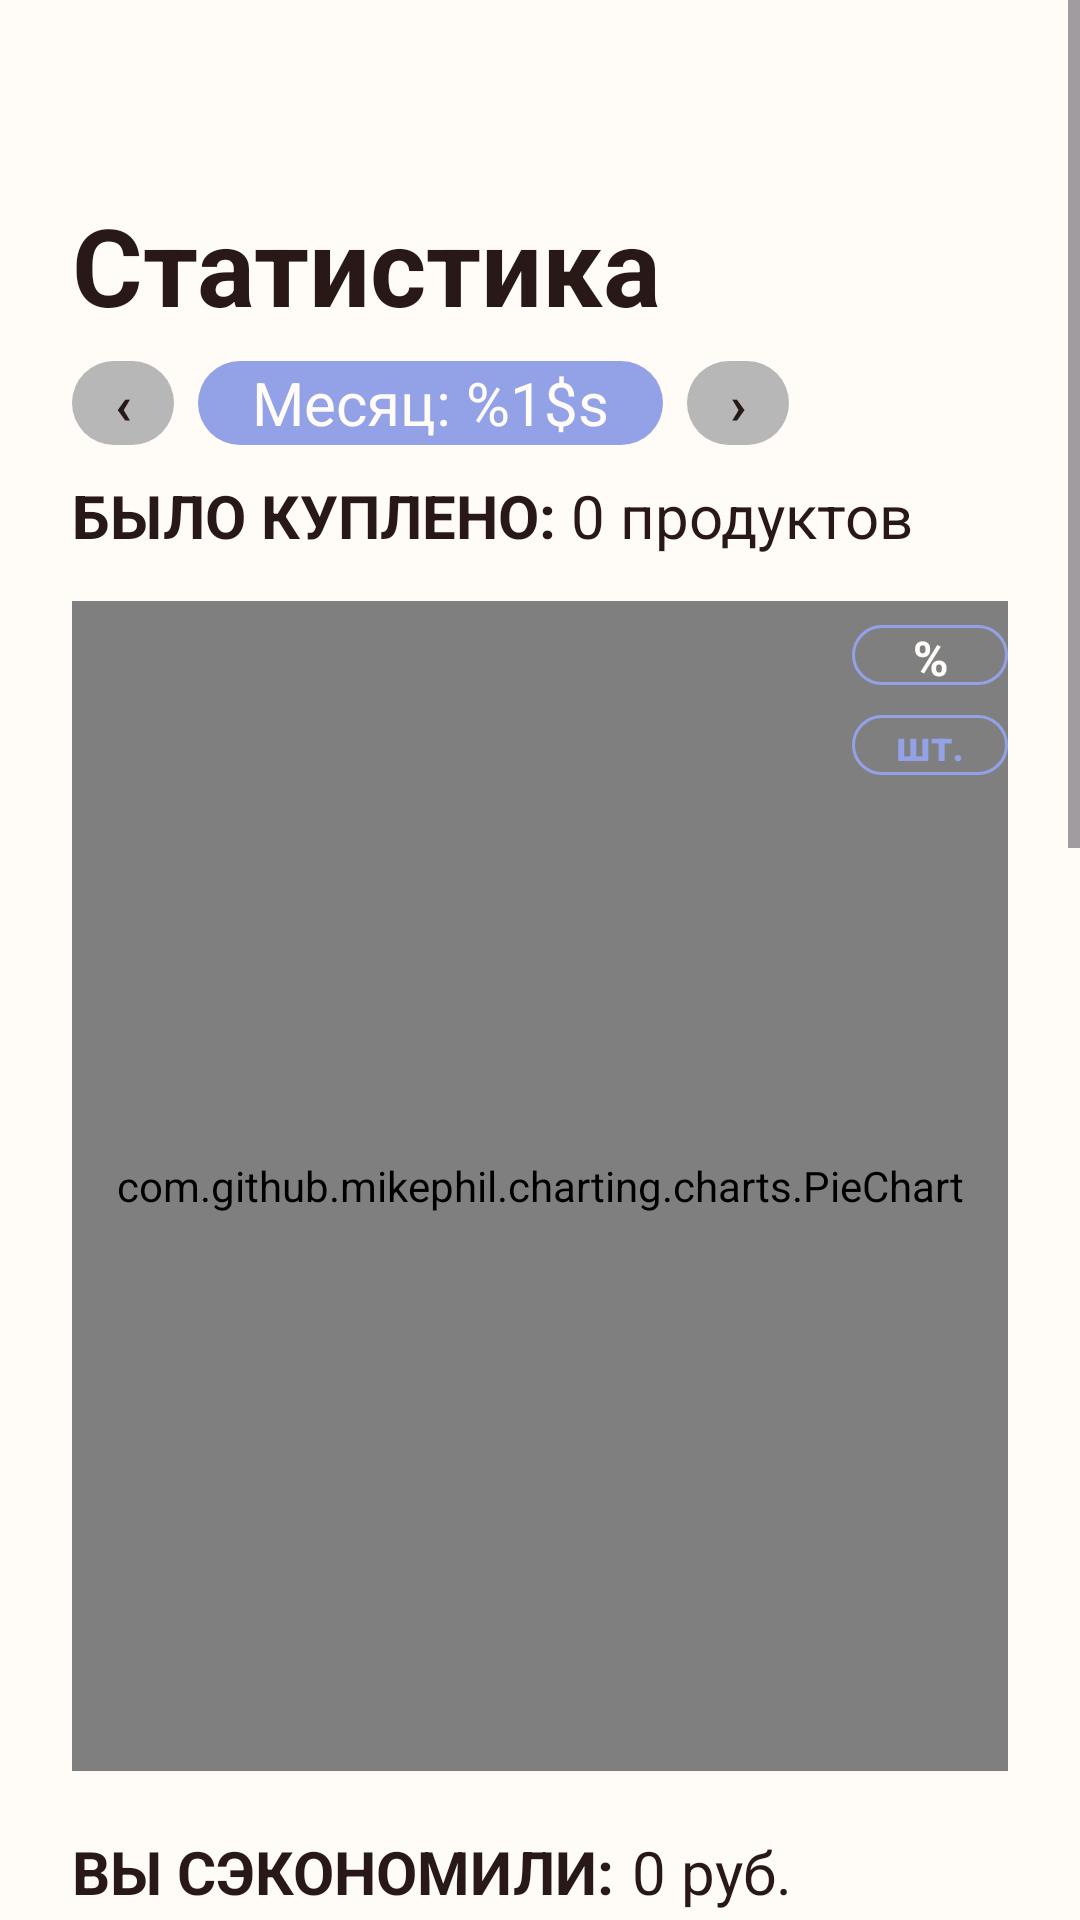

Here is an Android app screen rendered from its layout file. Give the layout XML and the strings, colors and styles it references.
<!-- AndroidManifest.xml: application theme Theme.Polochka -->
<!-- res/layout/activity_analytics.xml -->
<?xml version="1.0" encoding="utf-8"?>
<ScrollView
    xmlns:android="http://schemas.android.com/apk/res/android"
    xmlns:app="http://schemas.android.com/apk/res-auto"
    xmlns:tools="http://schemas.android.com/tools"
    android:layout_width="match_parent"
    android:layout_height="match_parent"
    android:background="@color/background_primary"
    android:clipToPadding="false"
    android:paddingBottom="120dp">

    <androidx.constraintlayout.widget.ConstraintLayout
        android:layout_width="match_parent"
        android:layout_height="wrap_content"
        android:paddingHorizontal="@dimen/spacing_screen_horizontal"
        android:paddingTop="64dp">

        <TextView
            android:id="@+id/titleTextView"
            android:layout_width="0dp"
            android:layout_height="wrap_content"
            android:text="@string/analytics_title"
            android:textColor="@color/text_primary"
            android:textSize="36sp"
            android:textStyle="bold"
            app:layout_constraintTop_toTopOf="parent"
            app:layout_constraintStart_toStartOf="parent"
            app:layout_constraintEnd_toEndOf="parent" />

        <LinearLayout
            android:id="@+id/monthSelectorContainer"
            android:layout_width="wrap_content"
            android:layout_height="28dp"
            android:layout_marginTop="8dp"
            android:gravity="center"
            android:orientation="horizontal"
            app:layout_constraintTop_toBottomOf="@id/titleTextView"
            app:layout_constraintStart_toStartOf="parent">

            <TextView
                android:id="@+id/previousMonthButton"
                android:layout_width="34dp"
                android:layout_height="28dp"
                android:background="@drawable/shape_button_secondary"
                android:gravity="center"
                android:text="@string/analytics_month_previous"
                android:textColor="@color/text_primary"
                android:textSize="18sp"
                android:textStyle="bold" />

            <TextView
                android:id="@+id/monthTextView"
                android:layout_width="wrap_content"
                android:layout_height="28dp"
                android:layout_marginHorizontal="8dp"
                android:background="@drawable/shape_button_primary"
                android:gravity="center"
                android:paddingStart="18dp"
                android:paddingEnd="18dp"
                android:text="@string/analytics_month"
                android:textColor="@color/background_primary"
                android:textSize="20sp" />

            <TextView
                android:id="@+id/nextMonthButton"
                android:layout_width="34dp"
                android:layout_height="28dp"
                android:background="@drawable/shape_button_secondary"
                android:gravity="center"
                android:text="@string/analytics_month_next"
                android:textColor="@color/text_primary"
                android:textSize="18sp"
                android:textStyle="bold" />

        </LinearLayout>

        <TextView
            android:id="@+id/boughtLabelTextView"
            android:layout_width="wrap_content"
            android:layout_height="wrap_content"
            android:layout_marginTop="10dp"
            android:text="@string/analytics_bought_label"
            android:textAllCaps="true"
            android:textColor="@color/text_primary"
            android:textSize="20sp"
            android:textStyle="bold"
            app:layout_constraintTop_toBottomOf="@id/monthSelectorContainer"
            app:layout_constraintStart_toStartOf="parent"/>

        <TextView
            android:id="@+id/boughtValueTextView"
            android:layout_width="wrap_content"
            android:layout_height="wrap_content"
            android:layout_marginStart="5dp"
            android:text="@string/analytics_bought_value_default"
            android:textColor="@color/text_primary"
            android:textSize="20sp"
            app:layout_constraintBaseline_toBaselineOf="@id/boughtLabelTextView"
            app:layout_constraintStart_toEndOf="@id/boughtLabelTextView"/>

        <FrameLayout
            android:id="@+id/chartContainer"
            android:layout_width="0dp"
            android:layout_height="390dp"
            android:layout_marginTop="15dp"
            app:layout_constraintTop_toBottomOf="@id/boughtValueTextView"
            app:layout_constraintStart_toStartOf="parent"
            app:layout_constraintEnd_toEndOf="parent">

            <com.github.mikephil.charting.charts.PieChart
                android:id="@+id/percentChartView"
                android:layout_width="match_parent"
                android:layout_height="match_parent" />

            <com.github.mikephil.charting.charts.BarChart
                android:id="@+id/countChartView"
                android:layout_width="match_parent"
                android:layout_height="match_parent"
                android:visibility="gone" />

            <LinearLayout
                android:id="@+id/chartModeContainer"
                android:layout_width="52dp"
                android:layout_height="wrap_content"
                android:layout_gravity="top|end"
                android:layout_marginTop="8dp"
                android:orientation="vertical">

                <TextView
                    android:id="@+id/percentModeButton"
                    android:layout_width="match_parent"
                    android:layout_height="20dp"
                    android:background="@drawable/selector_analytics_mode_button"
                    android:gravity="center"
                    android:text="@string/analytics_mode_percent"
                    android:textColor="@color/background_primary"
                    android:textSize="16sp"
                    android:textStyle="bold" />

                <TextView
                    android:id="@+id/countModeButton"
                    android:layout_width="match_parent"
                    android:layout_height="20dp"
                    android:layout_marginTop="10dp"
                    android:background="@drawable/selector_analytics_mode_button"
                    android:gravity="center"
                    android:text="@string/analytics_mode_count"
                    android:textColor="@color/button_primary"
                    android:textSize="14sp"
                    android:textStyle="bold" />

            </LinearLayout>

        </FrameLayout>

        <TextView
            android:id="@+id/savedMoneyLabelTextView"
            android:layout_width="wrap_content"
            android:layout_height="wrap_content"
            android:layout_marginTop="20dp"
            android:text="@string/analytics_saved_money_label"
            android:textAllCaps="true"
            android:textColor="@color/text_primary"
            android:textSize="20sp"
            android:textStyle="bold"
            app:layout_constraintTop_toBottomOf="@id/chartContainer"
            app:layout_constraintStart_toStartOf="parent"/>

        <TextView
            android:id="@+id/savedMoneyValueTextView"
            android:layout_width="wrap_content"
            android:layout_height="wrap_content"
            android:layout_marginStart="6dp"
            android:text="@string/analytics_saved_money_default"
            android:textColor="@color/text_primary"
            android:textSize="20sp"
            app:layout_constraintBaseline_toBaselineOf="@id/savedMoneyLabelTextView"
            app:layout_constraintStart_toEndOf="@id/savedMoneyLabelTextView"/>

        <TextView
            android:id="@+id/savedNoteTextView"
            android:layout_width="0dp"
            android:layout_height="wrap_content"
            android:text="@string/analytics_saved_note"
            android:textColor="@color/text_primary"
            android:textSize="12sp"
            app:layout_constraintTop_toBottomOf="@id/savedMoneyValueTextView"
            app:layout_constraintStart_toStartOf="parent"
            app:layout_constraintEnd_toEndOf="parent" />

        <View
            android:id="@+id/divider"
            android:layout_width="0dp"
            android:layout_height="3dp"
            android:layout_marginTop="20dp"
            android:background="@drawable/bg_dashed_line"
            app:layout_constraintTop_toBottomOf="@id/savedNoteTextView"
            app:layout_constraintStart_toStartOf="parent"
            app:layout_constraintEnd_toEndOf="parent" />

        <include
            android:id="@+id/analyticsInsights"
            layout="@layout/view_analytics_insights"
            android:layout_width="0dp"
            android:layout_height="wrap_content"
            android:layout_marginTop="28dp"
            app:layout_constraintTop_toBottomOf="@id/divider"
            app:layout_constraintStart_toStartOf="parent"
            app:layout_constraintEnd_toEndOf="parent"
            android:paddingBottom="120dp"
            android:clipToPadding="false"/>

    </androidx.constraintlayout.widget.ConstraintLayout>

</ScrollView>
<!-- res/layout/view_analytics_insights.xml (included above) -->
<?xml version="1.0" encoding="utf-8"?>
<androidx.constraintlayout.widget.ConstraintLayout
    xmlns:android="http://schemas.android.com/apk/res/android"
    xmlns:app="http://schemas.android.com/apk/res-auto"
    xmlns:tools="http://schemas.android.com/tools"
    android:id="@+id/analyticsInsightsRoot"
    android:layout_width="match_parent"
    android:layout_height="wrap_content"
    android:paddingBottom="24dp">

    <include
        android:id="@+id/topLeftInsight"
        layout="@layout/item_analytics_insight"
        android:layout_width="0dp"
        android:layout_height="115dp"
        android:layout_marginEnd="6dp"
        app:layout_constraintTop_toTopOf="parent"
        app:layout_constraintStart_toStartOf="parent"
        app:layout_constraintEnd_toStartOf="@+id/topRightInsight" />

    <include
        android:id="@+id/topRightInsight"
        layout="@layout/item_analytics_insight"
        android:layout_width="0dp"
        android:layout_height="115dp"
        android:layout_marginStart="6dp"
        app:layout_constraintTop_toTopOf="@id/topLeftInsight"
        app:layout_constraintStart_toEndOf="@id/topLeftInsight"
        app:layout_constraintEnd_toEndOf="parent" />

    <ImageView
        android:id="@+id/championAvatarImageView"
        android:layout_width="70dp"
        android:layout_height="70dp"
        android:layout_marginTop="52dp"
        android:background="@drawable/bg_avatar_placeholder"
        android:contentDescription="@string/content_description_profile_photo"
        android:padding="10dp"
        android:scaleType="centerCrop"
        android:src="@drawable/ic_profile_placeholder"
        app:layout_constraintTop_toBottomOf="@id/topLeftInsight"
        app:layout_constraintStart_toStartOf="parent"
        app:layout_constraintEnd_toEndOf="parent"
        tools:src="@drawable/ic_profile_placeholder" />

    <ImageView
        android:id="@+id/crownImageView"
        android:layout_width="42dp"
        android:layout_height="32dp"
        android:layout_marginBottom="-4dp"
        android:contentDescription="@null"
        android:src="@drawable/ic_crown"
        app:layout_constraintBottom_toTopOf="@id/championAvatarImageView"
        app:layout_constraintStart_toStartOf="@id/championAvatarImageView"
        app:layout_constraintEnd_toEndOf="@id/championAvatarImageView" />

    <TextView
        android:id="@+id/championNameTextView"
        android:layout_width="wrap_content"
        android:layout_height="wrap_content"
        android:text="@string/analytics_champion_name_default"
        android:textAllCaps="true"
        android:textColor="@color/text_primary"
        android:textSize="24sp"
        android:textStyle="bold"
        app:layout_constraintTop_toBottomOf="@id/championAvatarImageView"
        app:layout_constraintStart_toStartOf="parent"
        app:layout_constraintEnd_toEndOf="parent" />

    <TextView
        android:id="@+id/championDescriptionTextView"
        android:layout_width="180dp"
        android:layout_height="wrap_content"
        android:gravity="center"
        android:text="@string/analytics_champion_description"
        android:textColor="@color/text_primary"
        android:textSize="16sp"
        app:layout_constraintTop_toBottomOf="@id/championNameTextView"
        app:layout_constraintStart_toStartOf="parent"
        app:layout_constraintEnd_toEndOf="parent" />

    <include
        android:id="@+id/bottomLeftInsight"
        layout="@layout/item_analytics_insight"
        android:layout_width="0dp"
        android:layout_height="115dp"
        android:layout_marginTop="24dp"
        android:layout_marginEnd="6dp"
        app:layout_constraintTop_toBottomOf="@id/championDescriptionTextView"
        app:layout_constraintStart_toStartOf="parent"
        app:layout_constraintEnd_toStartOf="@+id/bottomRightInsight" />

    <include
        android:id="@+id/bottomRightInsight"
        layout="@layout/item_analytics_insight"
        android:layout_width="0dp"
        android:layout_height="115dp"
        android:layout_marginStart="6dp"
        app:layout_constraintTop_toTopOf="@id/bottomLeftInsight"
        app:layout_constraintStart_toEndOf="@id/bottomLeftInsight"
        app:layout_constraintEnd_toEndOf="parent" />

</androidx.constraintlayout.widget.ConstraintLayout>
<!-- res/layout/item_analytics_insight.xml (included above) -->
<?xml version="1.0" encoding="utf-8"?>
<androidx.constraintlayout.widget.ConstraintLayout
    xmlns:android="http://schemas.android.com/apk/res/android"
    xmlns:app="http://schemas.android.com/apk/res-auto"
    xmlns:tools="http://schemas.android.com/tools"
    android:layout_width="match_parent"
    android:layout_height="match_parent"
    android:background="@drawable/bg_analytics_insight"
    android:padding="12dp">

    <TextView
        android:id="@+id/insightTitleTextView"
        android:layout_width="0dp"
        android:layout_height="wrap_content"
        android:textColor="@color/text_primary"
        android:textSize="20sp"
        android:textStyle="bold"
        android:textAllCaps="true"
        app:layout_constraintTop_toTopOf="parent"
        app:layout_constraintStart_toStartOf="parent"
        app:layout_constraintEnd_toStartOf="@id/insightIconImageView"
        tools:text="Молоко" />

    <TextView
        android:id="@+id/insightDescriptionTextView"
        android:layout_width="0dp"
        android:layout_height="wrap_content"
        android:layout_marginTop="4dp"
        android:textColor="@color/text_primary"
        android:textSize="14sp"
        app:layout_constraintTop_toBottomOf="@id/insightTitleTextView"
        app:layout_constraintStart_toStartOf="parent"
        app:layout_constraintEnd_toStartOf="@id/insightIconImageView"
        tools:text="чаще всего покупали" />

    <ImageView
        android:id="@+id/insightIconImageView"
        android:layout_width="58dp"
        android:layout_height="58dp"
        android:layout_marginStart="8dp"
        android:contentDescription="@null"
        app:layout_constraintTop_toTopOf="parent"
        app:layout_constraintBottom_toBottomOf="parent"
        app:layout_constraintEnd_toEndOf="parent"
        tools:src="@drawable/ic_milk" />

</androidx.constraintlayout.widget.ConstraintLayout>
<!-- resources referenced by this layout -->
<resources>
  <color name="background_primary">#FFFBF6</color>
  <color name="button_primary">#93A2E6</color>
  <color name="text_primary">#281916</color>
  <dimen name="spacing_screen_horizontal">24dp</dimen>
  <!-- drawable bg_avatar_placeholder (drawable) -->
  <shape xmlns:android="http://schemas.android.com/apk/res/android">
      <solid android:color="@color/field_background" />
      <corners android:radius="52dp" />
  </shape>
  <!-- drawable bg_dashed_line (drawable) -->
  <?xml version="1.0" encoding="utf-8"?>
  <shape xmlns:android="http://schemas.android.com/apk/res/android"
      android:shape="line">
  
      <stroke
          android:width="2dp"
          android:color="@color/button_primary"
          android:dashWidth="8dp"
          android:dashGap="6dp"/>
  
  </shape>
  <!-- drawable ic_profile_placeholder (drawable) -->
  <?xml version="1.0" encoding="utf-8"?>
  <vector xmlns:android="http://schemas.android.com/apk/res/android"
      android:width="24dp"
      android:height="24dp"
      android:viewportWidth="24"
      android:viewportHeight="24">
  
      <path
          android:fillColor="@color/button_primary"
          android:pathData="M12,12c2.7,0 5,-2.3 5,-5s-2.3,-5 -5,-5 -5,2.3 -5,5 2.3,5 5,5zm0,2c-3.3,0 -10,1.7 -10,5v3h20v-3c0,-3.3 -6.7,-5 -10,-5z"/>
  </vector>
  <!-- drawable selector_analytics_mode_button (drawable) -->
  <?xml version="1.0" encoding="utf-8"?>
  <selector xmlns:android="http://schemas.android.com/apk/res/android">
  
      <item android:state_selected="true">
          <shape>
              <solid android:color="@color/button_primary" />
              <corners android:radius="16dp" />
          </shape>
      </item>
  
      <item>
          <shape>
              <solid android:color="@android:color/transparent" />
              <stroke
                  android:width="1dp"
                  android:color="@color/button_primary" />
              <corners android:radius="16dp" />
          </shape>
      </item>
  
  </selector>
  <!-- drawable shape_button_primary (drawable) -->
  <?xml version="1.0" encoding="utf-8"?>
  <shape xmlns:android="http://schemas.android.com/apk/res/android">
      <solid android:color="@color/button_primary"/>
      <corners android:radius="@dimen/btn_radius"/>
  
  </shape>
  <!-- drawable shape_button_secondary (drawable) -->
  <?xml version="1.0" encoding="utf-8"?>
  <shape xmlns:android="http://schemas.android.com/apk/res/android">
      <solid android:color="@color/button_secondary" />
      <corners android:radius="@dimen/btn_radius" />
  </shape>
  <string name="analytics_bought_label">БЫЛО КУПЛЕНО:</string>
  <string name="analytics_bought_value_default">0 продуктов</string>
  <string name="analytics_champion_description">чемпион по покупкам в вашей семье</string>
  <string name="analytics_champion_name_default">Папа</string>
  <string name="analytics_mode_count">шт.</string>
  <string name="analytics_mode_percent">%</string>
  <string name="analytics_month">Месяц: %1$s</string>
  <string name="analytics_month_next">›</string>
  <string name="analytics_month_previous">‹</string>
  <string name="analytics_saved_money_default">0 руб.</string>
  <string name="analytics_saved_money_label">ВЫ СЭКОНОМИЛИ:</string>
  <string name="analytics_saved_note">*на основе спасенных продуктов</string>
  <string name="analytics_title">Статистика</string>
  <string name="content_description_profile_photo">Фото профиля</string>
  <style name="Theme.Polochka" parent="Base.Theme.Polochka" />
  <color name="field_background">#E8E8E8</color>
  <dimen name="btn_radius">30dp</dimen>
  <color name="button_secondary">#B7B7B7</color>
  <style name="Base.Theme.Polochka" parent="Theme.Material3.DayNight.NoActionBar">
          
          
      </style>
</resources>
